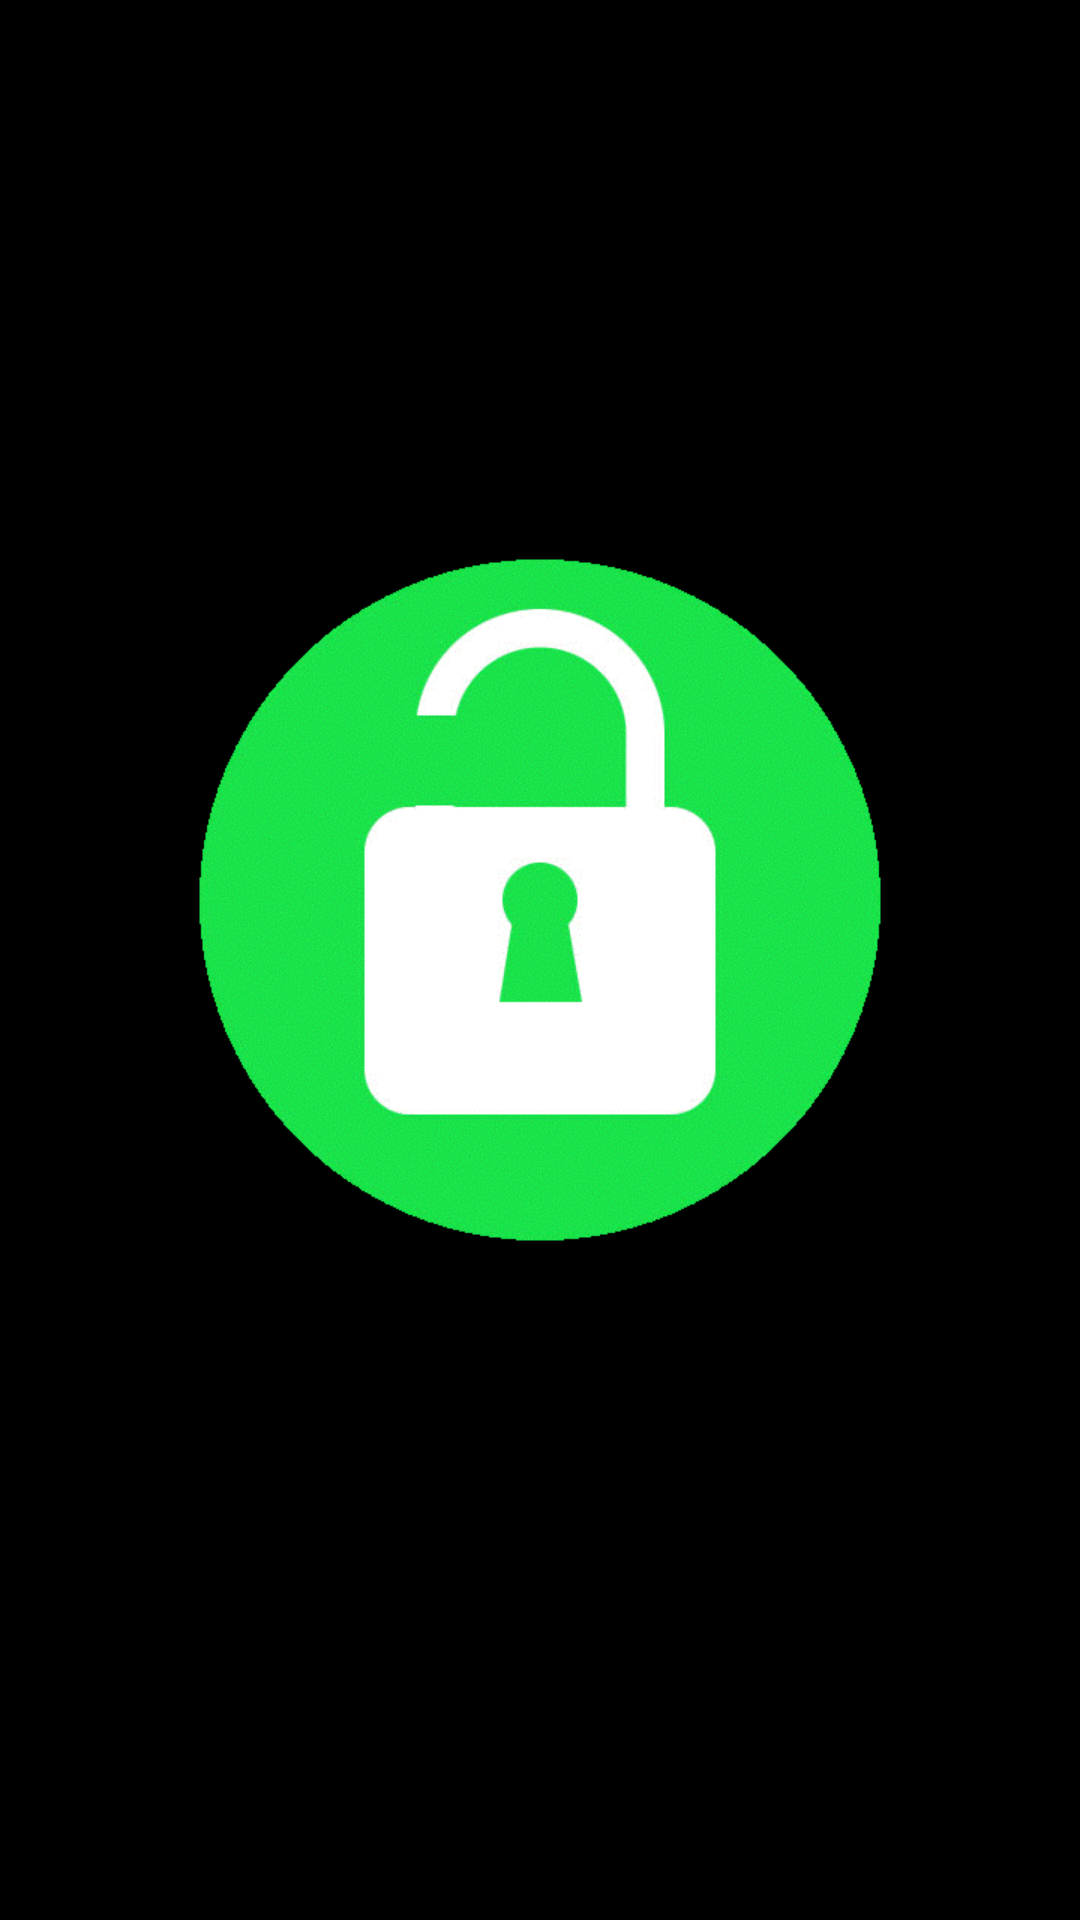

Android layout source for this screen:
<!-- AndroidManifest.xml: application theme AppTheme -->
<!-- res/layout/anti_frame.xml -->
<?xml version="1.0" encoding="utf-8"?>
<android.support.constraint.ConstraintLayout xmlns:android="http://schemas.android.com/apk/res/android"
    android:layout_width="match_parent"
    android:layout_height="match_parent"
    xmlns:app="http://schemas.android.com/apk/res-auto"
    android:background="#000000">


    <ImageButton
        android:id="@+id/imgbtn2"
        android:layout_width="300dp"
        android:layout_height="300dp"
        android:layout_marginTop="150dp"
        android:background="#000000"
        android:scaleType="fitXY"
        android:src="@drawable/lockopen"
        app:layout_constraintEnd_toEndOf="parent"
        app:layout_constraintStart_toStartOf="parent"
        app:layout_constraintTop_toTopOf="parent" />

</android.support.constraint.ConstraintLayout>
<!-- resources referenced by this layout -->
<resources>
  <!-- drawable lockopen: gif bitmap (drawable, 37832 bytes) -->
  <style name="AppTheme" parent="Theme.AppCompat.Light.NoActionBar">
          
          <item name="actionMenuTextColor">#1F69FF</item>
          <item name="colorPrimary">@color/colorPrimary</item>
          <item name="colorPrimaryDark">@color/colorPrimaryDark</item>
      </style>
  <!-- not gathered from this repository: default colours our renderer supplied (Android Studio template values) -->
  <color name="colorPrimary">#FF6200EE</color>
  <color name="colorPrimaryDark">#FF3700B3</color>
</resources>
